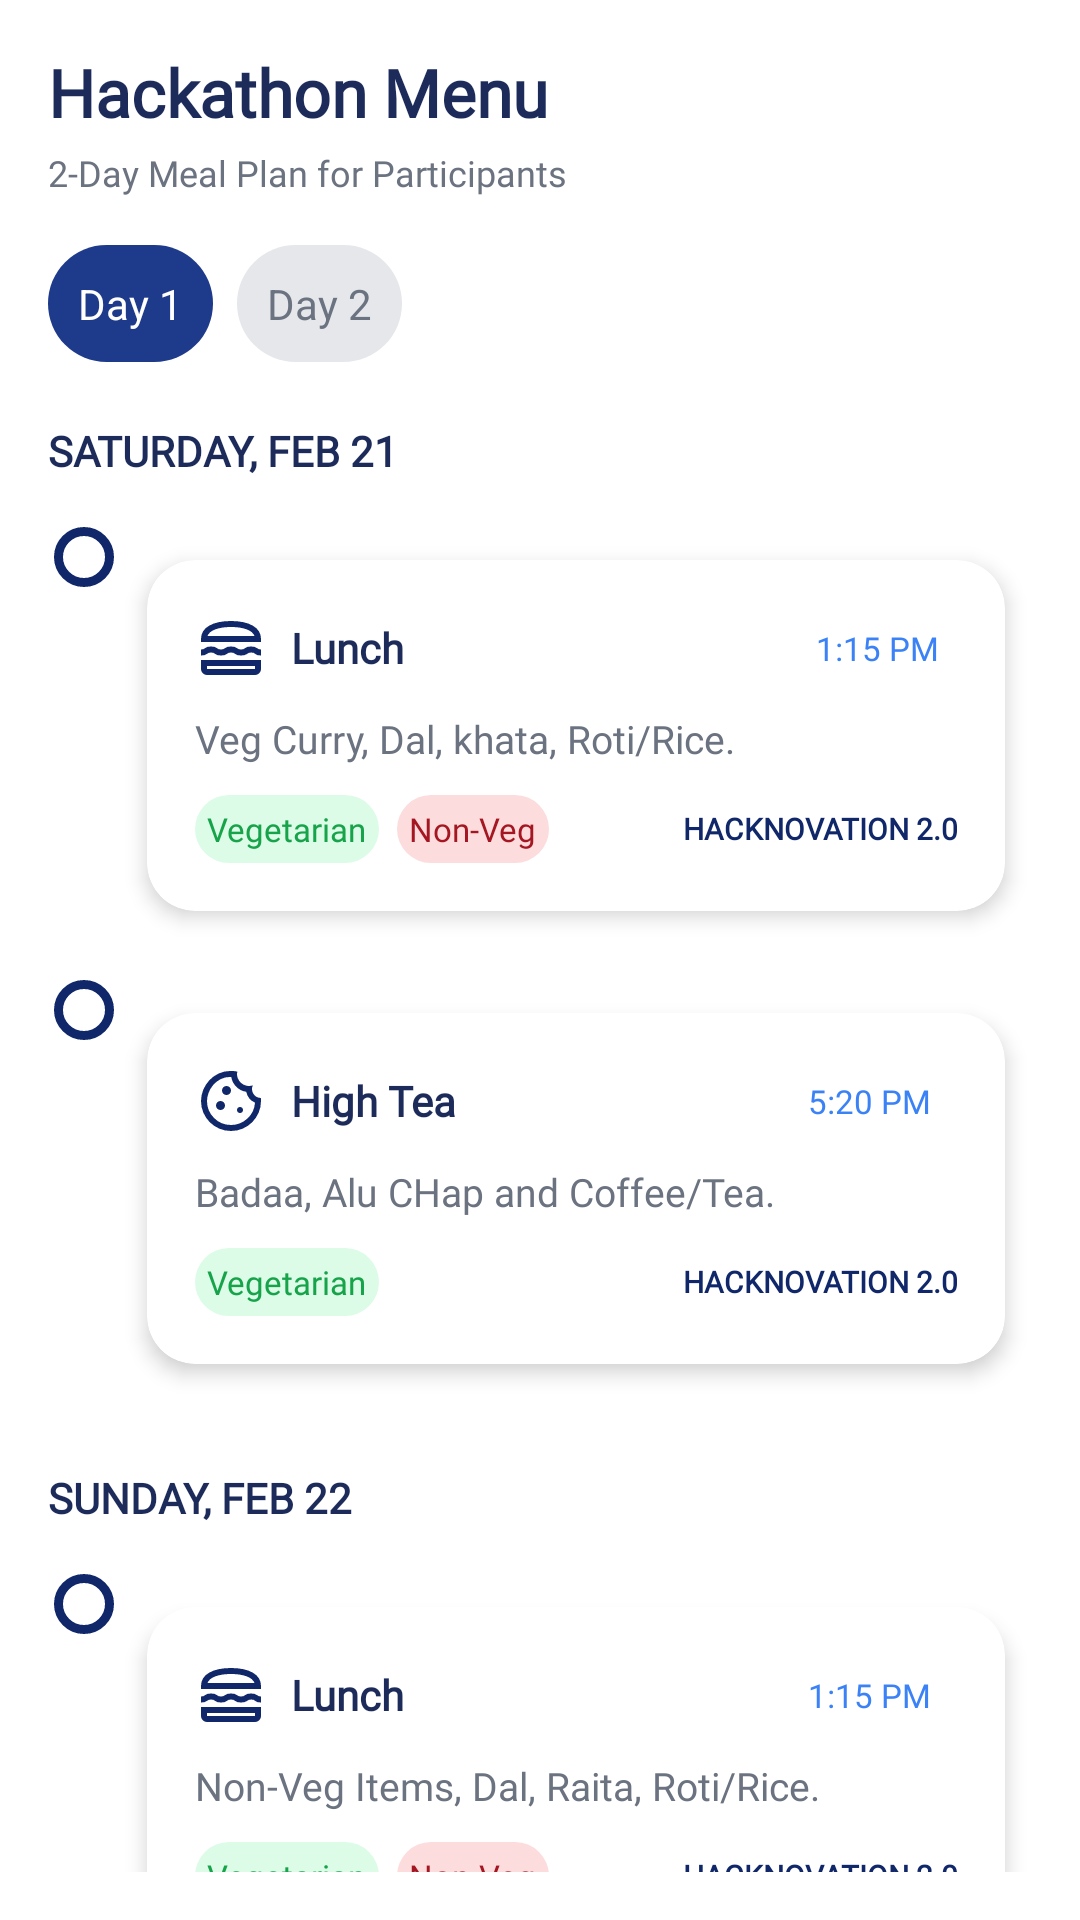

Layout XML and referenced resources for this Android screen:
<!-- AndroidManifest.xml: application theme Theme.Hacknovation -->
<!-- res/layout/activity_food.xml -->
<?xml version="1.0" encoding="utf-8"?>
<androidx.constraintlayout.widget.ConstraintLayout
    xmlns:android="http://schemas.android.com/apk/res/android"
    xmlns:app="http://schemas.android.com/apk/res-auto"
    xmlns:tools="http://schemas.android.com/tools"
    android:id="@+id/main"
    android:layout_width="match_parent"
    android:layout_height="match_parent"
    android:background="@color/white"
    tools:context=".Food">

    <ScrollView
        android:layout_width="0dp"
        android:layout_height="0dp"
        android:padding="16dp"
        android:scrollbars="none"
        app:layout_constraintTop_toTopOf="parent"
        app:layout_constraintBottom_toBottomOf="parent"
        app:layout_constraintStart_toStartOf="parent"
        app:layout_constraintEnd_toEndOf="parent">

        <LinearLayout
            android:layout_width="match_parent"
            android:layout_height="wrap_content"
            android:orientation="vertical">


            <TextView
                android:id="@+id/tvTitle"
                android:layout_width="wrap_content"
                android:layout_height="wrap_content"
                android:fontFamily="@font/orbitronregular"
                android:text="@string/hackathon_menu"
                android:textColor="#1C2B5A"
                android:textSize="22sp"
                android:textStyle="bold"/>


            <TextView
                android:id="@+id/tvSubtitle"
                android:layout_width="wrap_content"
                android:layout_height="wrap_content"
                android:layout_marginTop="4dp"
                android:fontFamily="@font/poppinsregular"
                android:text="@string/_2_day_meal_plan_for_participants"
                android:textColor="#6B7280"
                android:textSize="12sp"/>


            <LinearLayout
                android:id="@+id/daySelector"
                android:layout_width="wrap_content"
                android:layout_height="wrap_content"
                android:layout_marginTop="16dp"
                android:orientation="horizontal">

                <TextView
                    android:layout_width="wrap_content"
                    android:layout_height="wrap_content"
                    android:background="@drawable/bg_day_selected"
                    android:padding="10dp"
                    android:text="@string/day_1"
                    android:textColor="#FFFFFF"/>

                <TextView
                    android:layout_width="wrap_content"
                    android:layout_height="wrap_content"
                    android:layout_marginStart="8dp"
                    android:background="@drawable/bg_day_unselected"
                    android:padding="10dp"
                    android:text="@string/day_2"
                    android:textColor="#6B7280"/>
            </LinearLayout>

            <TextView
                android:id="@+id/tvDate"
                android:layout_width="wrap_content"
                android:layout_height="wrap_content"
                android:layout_marginTop="20dp"
                android:fontFamily="@font/orbitronregular"
                android:text="@string/saturday_feb_21"
                android:textColor="#1C2B5A"
                android:textStyle="bold"/>

            <LinearLayout
                android:layout_width="match_parent"
                android:layout_height="wrap_content"
                android:layout_marginTop="16dp"
                android:orientation="vertical">

                <include layout="@layout/item_meal_card"/>
                <include layout="@layout/item_meal1_card"/>
            </LinearLayout>


            <TextView
                android:id="@+id/textView9"
                android:layout_width="wrap_content"
                android:layout_height="wrap_content"
                android:layout_marginTop="8dp"
                android:fontFamily="@font/orbitronregular"
                android:text="@string/sunday_feb_22"
                android:textColor="#1C2B5A"
                android:textStyle="bold"/>


            <LinearLayout

                android:layout_width="match_parent"
                android:layout_height="wrap_content"
                android:layout_marginTop="16dp"
                android:orientation="vertical">

                <include layout="@layout/item_meal2_card"/>
                <include layout="@layout/item_meal1_card"/>
            </LinearLayout>
            <androidx.cardview.widget.CardView
                android:layout_width="match_parent"
                android:layout_height="wrap_content"
                android:layout_margin="12dp"
                app:cardCornerRadius="16dp"
                app:cardElevation="2dp"
                android:elevation="2dp"
                app:cardBackgroundColor="#F5F7FB">

                <LinearLayout
                    android:layout_width="match_parent"
                    android:layout_height="wrap_content"
                    android:orientation="horizontal"
                    android:padding="14dp"
                    android:gravity="center_vertical">

                    <ImageView
                        android:layout_width="24dp"
                        android:layout_height="24dp"
                        android:src="@drawable/info"
                        app:tint="#3B82F6"
                        android:contentDescription="@string/info"/>

                    <TextView
                        android:fontFamily="@font/poppinsregular"
                        android:layout_width="0dp"
                        android:layout_height="wrap_content"
                        android:layout_marginStart="12dp"
                        android:layout_weight="1"
                        android:textColor="#475569"
                        android:textSize="13sp"
                        android:lineSpacingExtra="2dp"
                        android:text="@string/please_present_your_ndigital_food_coupon_at_the_counter_special_dietary_requirements_can_be_requested_at_the_help_desk"
                        android:autoLink="none"/>
                </LinearLayout>

            </androidx.cardview.widget.CardView>

        </LinearLayout>
    </ScrollView>

</androidx.constraintlayout.widget.ConstraintLayout>
<!-- res/layout/item_meal_card.xml (included above) -->
<?xml version="1.0" encoding="utf-8"?>
<LinearLayout xmlns:android="http://schemas.android.com/apk/res/android"
    android:layout_width="match_parent"
    android:layout_height="wrap_content"
    xmlns:app="http://schemas.android.com/apk/res-auto"
    android:orientation="horizontal"
    android:layout_marginBottom="12dp">

    
    <LinearLayout
        android:layout_width="24dp"
        android:layout_height="match_parent"
        android:gravity="top|center_horizontal">

        <View
            android:layout_width="20dp"
            android:layout_height="20dp"
            android:background="@drawable/bg_circle1"/>

    </LinearLayout>

    
    <androidx.cardview.widget.CardView
        android:layout_width="0dp"
        android:elevation="6dp"
        android:layout_height="wrap_content"
        android:layout_weight="1"
        app:cardUseCompatPadding="true"
        app:cardCornerRadius="16dp"
        app:cardElevation="4dp"
      >

        <LinearLayout
            android:layout_width="match_parent"
            android:layout_height="wrap_content"
            android:padding="16dp"
            android:orientation="vertical">

            
            <LinearLayout
                android:layout_width="match_parent"
                android:layout_height="wrap_content"
                android:orientation="horizontal"
                android:gravity="center_vertical">
                        <ImageView
                android:layout_width="24dp"
                app:tint="@color/primary"
                android:layout_height="24dp"
                android:src="@drawable/lunch"/>
                <TextView
                    android:layout_marginStart="8dp"
                    android:text="@string/lunch"
                    android:textStyle="bold"
                    android:fontFamily="@font/orbitronregular"
                    android:textColor="#1C2B5A"
                    android:layout_width="0dp"
                    android:layout_weight="1"
                    android:layout_height="wrap_content"/>

                <TextView
                    android:layout_height="wrap_content"
                    android:layout_width="wrap_content"
                    android:text="@string/_1_15_pm"
                    android:fontFamily="@font/poppinsregular"
                    android:textSize="11sp"
                    android:padding="6dp"
                    android:textColor="#3B82F6"
                    android:background="@drawable/bg_time"/>
            </LinearLayout>


            <TextView
                android:layout_height="wrap_content"
                android:layout_width="wrap_content"
                android:layout_marginTop="8dp"
                android:fontFamily="@font/poppinsregular"
                android:text="@string/veg_tadka_egg_curry_dal_khata_roti_rice_papad"
                android:textColor="#6B7280"
                android:textSize="13sp"/>


            <LinearLayout
                android:layout_width="match_parent"
                android:layout_height="wrap_content"
                android:layout_marginTop="10dp"
                android:gravity="center_vertical"
                android:orientation="horizontal">

                <TextView
                    android:layout_height="wrap_content"
                    android:layout_width="wrap_content"
                    android:fontFamily="@font/poppinsregular"
                    android:text="@string/vegetarian"
                    android:textSize="11sp"
                    android:padding="4dp"
                    android:textColor="#16A34A"
                    android:background="@drawable/bg_tag_green"/>
                <TextView
                    android:layout_width="wrap_content"
                    android:layout_height="wrap_content"
                    android:background="@drawable/bg_tag_red"
                    android:fontFamily="@font/poppinsregular"
                    android:padding="4dp"
                    android:layout_marginStart="6dp"
                    android:text="@string/non_veg"
                    android:textColor="#A31622"
                    android:textSize="11sp" />
                <Space
                    android:layout_width="0dp"
                    android:layout_height="0dp"
                    android:layout_weight="1"/>
                <TextView
                    android:textStyle="bold"
                    android:textColor="@color/primary"
                    android:textSize="10sp"
                    android:fontFamily="@font/orbitronregular"
                    android:gravity="end"
                    android:layout_width="wrap_content"
                    android:layout_height="wrap_content"
                    android:text="@string/hacknovation_2_0"/>
            </LinearLayout>

        </LinearLayout>
    </androidx.cardview.widget.CardView>

</LinearLayout>
<!-- res/layout/item_meal1_card.xml (included above) -->
<?xml version="1.0" encoding="utf-8"?>
<LinearLayout xmlns:android="http://schemas.android.com/apk/res/android"
    android:layout_width="match_parent"
    android:layout_height="wrap_content"
    xmlns:app="http://schemas.android.com/apk/res-auto"
    android:orientation="horizontal"
    android:layout_marginBottom="16dp">

    
    <LinearLayout
        android:layout_width="24dp"
        android:layout_height="match_parent"
        android:gravity="top|center_horizontal">

        <View
            android:layout_width="20dp"
            android:layout_height="20dp"
            android:background="@drawable/bg_circle1"/>

    </LinearLayout>

    
    <androidx.cardview.widget.CardView
        android:layout_width="0dp"
        android:elevation="6dp"
        android:layout_height="wrap_content"
        android:layout_weight="1"
        app:cardUseCompatPadding="true"
        app:cardCornerRadius="16dp"
        app:cardElevation="4dp"
        >

        <LinearLayout
            android:layout_width="match_parent"
            android:layout_height="wrap_content"
            android:padding="16dp"
            android:orientation="vertical">

            
            <LinearLayout
                android:layout_width="match_parent"
                android:layout_height="wrap_content"
                android:orientation="horizontal"
                android:gravity="center_vertical">
                <ImageView
                    android:layout_width="24dp"
                    app:tint="@color/primary"
                    android:layout_height="24dp"
                    android:src="@drawable/hightea"/>
                <TextView
                    android:layout_marginStart="8dp"
                    android:text="High Tea"
                    android:textStyle="bold"
                    android:fontFamily="@font/orbitronregular"
                    android:textColor="#1C2B5A"
                    android:layout_width="0dp"
                    android:layout_weight="1"
                    android:layout_height="wrap_content"/>

                <TextView
                    android:layout_height="wrap_content"
                    android:layout_width="wrap_content"
                    android:text=" 5:20 PM "
                    android:fontFamily="@font/poppinsregular"
                    android:textSize="11sp"
                    android:padding="6dp"
                    android:textColor="#3B82F6"
                    android:background="@drawable/bg_time"/>
            </LinearLayout>

            <TextView
                android:layout_height="wrap_content"
                android:layout_width="wrap_content"
                android:layout_marginTop="8dp"
                android:fontFamily="@font/poppinsregular"
                android:text="@string/badaa_alu_chap_and_coffee_tea"
                android:textColor="#6B7280"
                android:textSize="13sp"/>


            <LinearLayout
                android:layout_width="match_parent"
                android:layout_height="wrap_content"
                android:layout_marginTop="10dp"
                android:gravity="center_vertical"
                android:orientation="horizontal">

                <TextView
                    android:layout_height="wrap_content"
                    android:layout_width="wrap_content"
                    android:fontFamily="@font/poppinsregular"
                    android:text="@string/vegetarian"
                    android:textSize="11sp"
                    android:padding="4dp"
                    android:textColor="#16A34A"
                    android:background="@drawable/bg_tag_green"/>
                <Space
                    android:layout_width="0dp"
                    android:layout_height="0dp"
                    android:layout_weight="1"/>
                <TextView
                    android:textStyle="bold"
                    android:textColor="@color/primary"
                    android:textSize="10sp"
                    android:fontFamily="@font/orbitronregular"
                    android:gravity="end"
                    android:layout_width="wrap_content"
                    android:layout_height="wrap_content"
                    android:text="@string/hacknovation_2_0"/>
            </LinearLayout>

        </LinearLayout>
    </androidx.cardview.widget.CardView>

</LinearLayout>
<!-- res/layout/item_meal2_card.xml (included above) -->
<?xml version="1.0" encoding="utf-8"?>
<LinearLayout xmlns:android="http://schemas.android.com/apk/res/android"
    android:layout_width="match_parent"
    android:layout_height="wrap_content"
    xmlns:app="http://schemas.android.com/apk/res-auto"
    android:orientation="horizontal"
    android:layout_marginBottom="12dp">

    
    <LinearLayout
        android:layout_width="24dp"
        android:layout_height="match_parent"
        android:gravity="top|center_horizontal">

        <View
            android:layout_width="20dp"
            android:layout_height="20dp"
            android:background="@drawable/bg_circle1"/>

    </LinearLayout>

    
    <androidx.cardview.widget.CardView
        android:layout_width="0dp"
        android:elevation="6dp"
        android:layout_height="wrap_content"
        android:layout_weight="1"
        app:cardUseCompatPadding="true"
        app:cardCornerRadius="16dp"
        app:cardElevation="4dp"
        >

        <LinearLayout
            android:layout_width="match_parent"
            android:layout_height="wrap_content"
            android:padding="16dp"
            android:orientation="vertical">

            
            <LinearLayout
                android:layout_width="match_parent"
                android:layout_height="wrap_content"
                android:orientation="horizontal"
                android:gravity="center_vertical">
                <ImageView
                    android:layout_width="24dp"
                    app:tint="@color/primary"
                    android:layout_height="24dp"
                    android:src="@drawable/lunch"/>
                <TextView
                    android:layout_marginStart="8dp"
                    android:text="@string/lunch"
                    android:textStyle="bold"
                    android:fontFamily="@font/orbitronregular"
                    android:textColor="#1C2B5A"
                    android:layout_width="0dp"
                    android:layout_weight="1"
                    android:layout_height="wrap_content"/>

                <TextView
                    android:layout_height="wrap_content"
                    android:layout_width="wrap_content"
                    android:text=" 1:15 PM "
                    android:fontFamily="@font/poppinsregular"
                    android:textSize="11sp"
                    android:padding="6dp"
                    android:textColor="#3B82F6"
                    android:background="@drawable/bg_time"/>
            </LinearLayout>


            <TextView
                android:layout_height="wrap_content"
                android:layout_width="wrap_content"
                android:layout_marginTop="8dp"
                android:fontFamily="@font/poppinsregular"
                android:text="@string/chicken_curry_panner_curry_dal_raita_roti_rice_papad"
                android:textColor="#6B7280"
                android:textSize="13sp"/>


            <LinearLayout
                android:layout_width="match_parent"
                android:layout_height="wrap_content"
                android:layout_marginTop="10dp"
                android:gravity="center_vertical"
                android:orientation="horizontal">

                <TextView
                    android:layout_width="wrap_content"
                    android:layout_height="wrap_content"
                    android:background="@drawable/bg_tag_green"
                    android:fontFamily="@font/poppinsregular"
                    android:padding="4dp"
                    android:text="@string/vegetarian"
                    android:textColor="#16A34A"
                    android:textSize="11sp" />
                <TextView
                    android:layout_width="wrap_content"
                    android:layout_height="wrap_content"
                    android:background="@drawable/bg_tag_red"
                    android:fontFamily="@font/poppinsregular"
                    android:padding="4dp"
                    android:layout_marginStart="6dp"
                    android:text="@string/non_veg"
                    android:textColor="#A31622"
                    android:textSize="11sp" />

                <Space
                    android:layout_width="0dp"
                    android:layout_height="0dp"
                    android:layout_weight="1"/>
                <TextView
                    android:textStyle="bold"
                    android:textColor="@color/primary"
                    android:textSize="10sp"
                    android:fontFamily="@font/orbitronregular"
                    android:gravity="end"
                    android:layout_width="wrap_content"
                    android:layout_height="wrap_content"
                    android:text="@string/hacknovation_2_0"/>
            </LinearLayout>

        </LinearLayout>
    </androidx.cardview.widget.CardView>

</LinearLayout>
<!-- resources referenced by this layout -->
<resources>
  <color name="primary">#10276a</color>
  <color name="white">#FFFFFFFF</color>
  <!-- drawable bg_circle1 (drawable) -->
  <shape xmlns:android="http://schemas.android.com/apk/res/android"
      android:shape="oval">
      <solid android:color="@color/white"/>
      <stroke android:color="@color/primary" android:width="3dp"/>
  
  </shape>
  <!-- drawable bg_day_selected (drawable) -->
  <shape xmlns:android="http://schemas.android.com/apk/res/android">
      <solid android:color="#1E3A8A"/>
      <corners android:radius="20dp"/>
  </shape>
  <!-- drawable bg_day_unselected (drawable) -->
  <shape xmlns:android="http://schemas.android.com/apk/res/android">
      <solid android:color="#E5E7EB"/>
      <corners android:radius="20dp"/>
  </shape>
  <!-- drawable bg_tag_green (drawable) -->
  <shape xmlns:android="http://schemas.android.com/apk/res/android">
      <solid android:color="#DCFCE7"/>
      <corners android:radius="12dp"/>
  </shape>
  <!-- drawable bg_tag_red (drawable) -->
  <shape xmlns:android="http://schemas.android.com/apk/res/android">
      <solid android:color="#FCDCDC"/>
      <corners android:radius="12dp"/>
  </shape>
  <!-- drawable lunch (drawable) -->
  <vector xmlns:android="http://schemas.android.com/apk/res/android" android:autoMirrored="true" android:height="24dp" android:viewportHeight="960" android:viewportWidth="960" android:width="24dp">
        
      <path android:fillColor="#000000" android:pathData="M160,840q-33,0 -56.5,-23.5T80,760v-120h800v120q0,33 -23.5,56.5T800,840L160,840ZM160,720v40h640v-40L160,720ZM480,540q-36,0 -57,20t-77,20q-56,0 -76,-20t-56,-20q-36,0 -57,20t-77,20v-80q36,0 57,-20t77,-20q56,0 76,20t56,20q36,0 57,-20t77,-20q56,0 77,20t57,20q36,0 56,-20t76,-20q56,0 79,20t55,20v80q-56,0 -75,-20t-55,-20q-36,0 -58,20t-78,20q-56,0 -77,-20t-57,-20ZM80,400v-40q0,-115 108.5,-177.5T480,120q183,0 291.5,62.5T880,360v40L80,400ZM480,200q-124,0 -207.5,31T166,320h628q-23,-58 -106.5,-89T480,200ZM480,720ZM480,320Z"/>
      
  </vector>
  <string name="_1_15_pm">1:15 PM</string>
  <string name="_2_day_meal_plan_for_participants">2-Day Meal Plan for Participants</string>
  <string name="badaa_alu_chap_and_coffee_tea">Badaa, Alu CHap and Coffee/Tea.</string>
  <string name="chicken_curry_panner_curry_dal_raita_roti_rice_papad">Non-Veg Items, Dal, Raita, Roti/Rice.</string>
  <string name="day_1">Day 1</string>
  <string name="day_2">Day 2</string>
  <string name="hackathon_menu">Hackathon Menu</string>
  <string name="hacknovation_2_0">HACKNOVATION 2.0</string>
  <string name="info">info</string>
  <string name="lunch">Lunch</string>
  <string name="non_veg">Non-Veg</string>
  <string name="please_present_your_ndigital_food_coupon_at_the_counter_special_dietary_requirements_can_be_requested_at_the_help_desk">Please present your \nDigital Food Coupon at the counter. Special dietary requirements can be requested at the help desk.</string>
  <string name="saturday_feb_21">SATURDAY, FEB 21</string>
  <string name="sunday_feb_22">SUNDAY, FEB 22</string>
  <string name="veg_tadka_egg_curry_dal_khata_roti_rice_papad">Veg Curry, Dal, khata, Roti/Rice.</string>
  <string name="vegetarian">Vegetarian</string>
  <style name="Theme.Hacknovation" parent="Base.Theme.Hacknovation" />
  <style name="Base.Theme.Hacknovation" parent="Theme.Material3.Light.NoActionBar">
          
          <item name="android:windowDrawsSystemBarBackgrounds">true</item>
          <item name="android:statusBarColor">@android:color/transparent</item>
          <item name="android:navigationBarColor">@android:color/transparent</item>
  
          
          <item name="android:windowLightStatusBar">true</item>
          <item name="android:windowLightNavigationBar">true</item>
          
      </style>
</resources>
